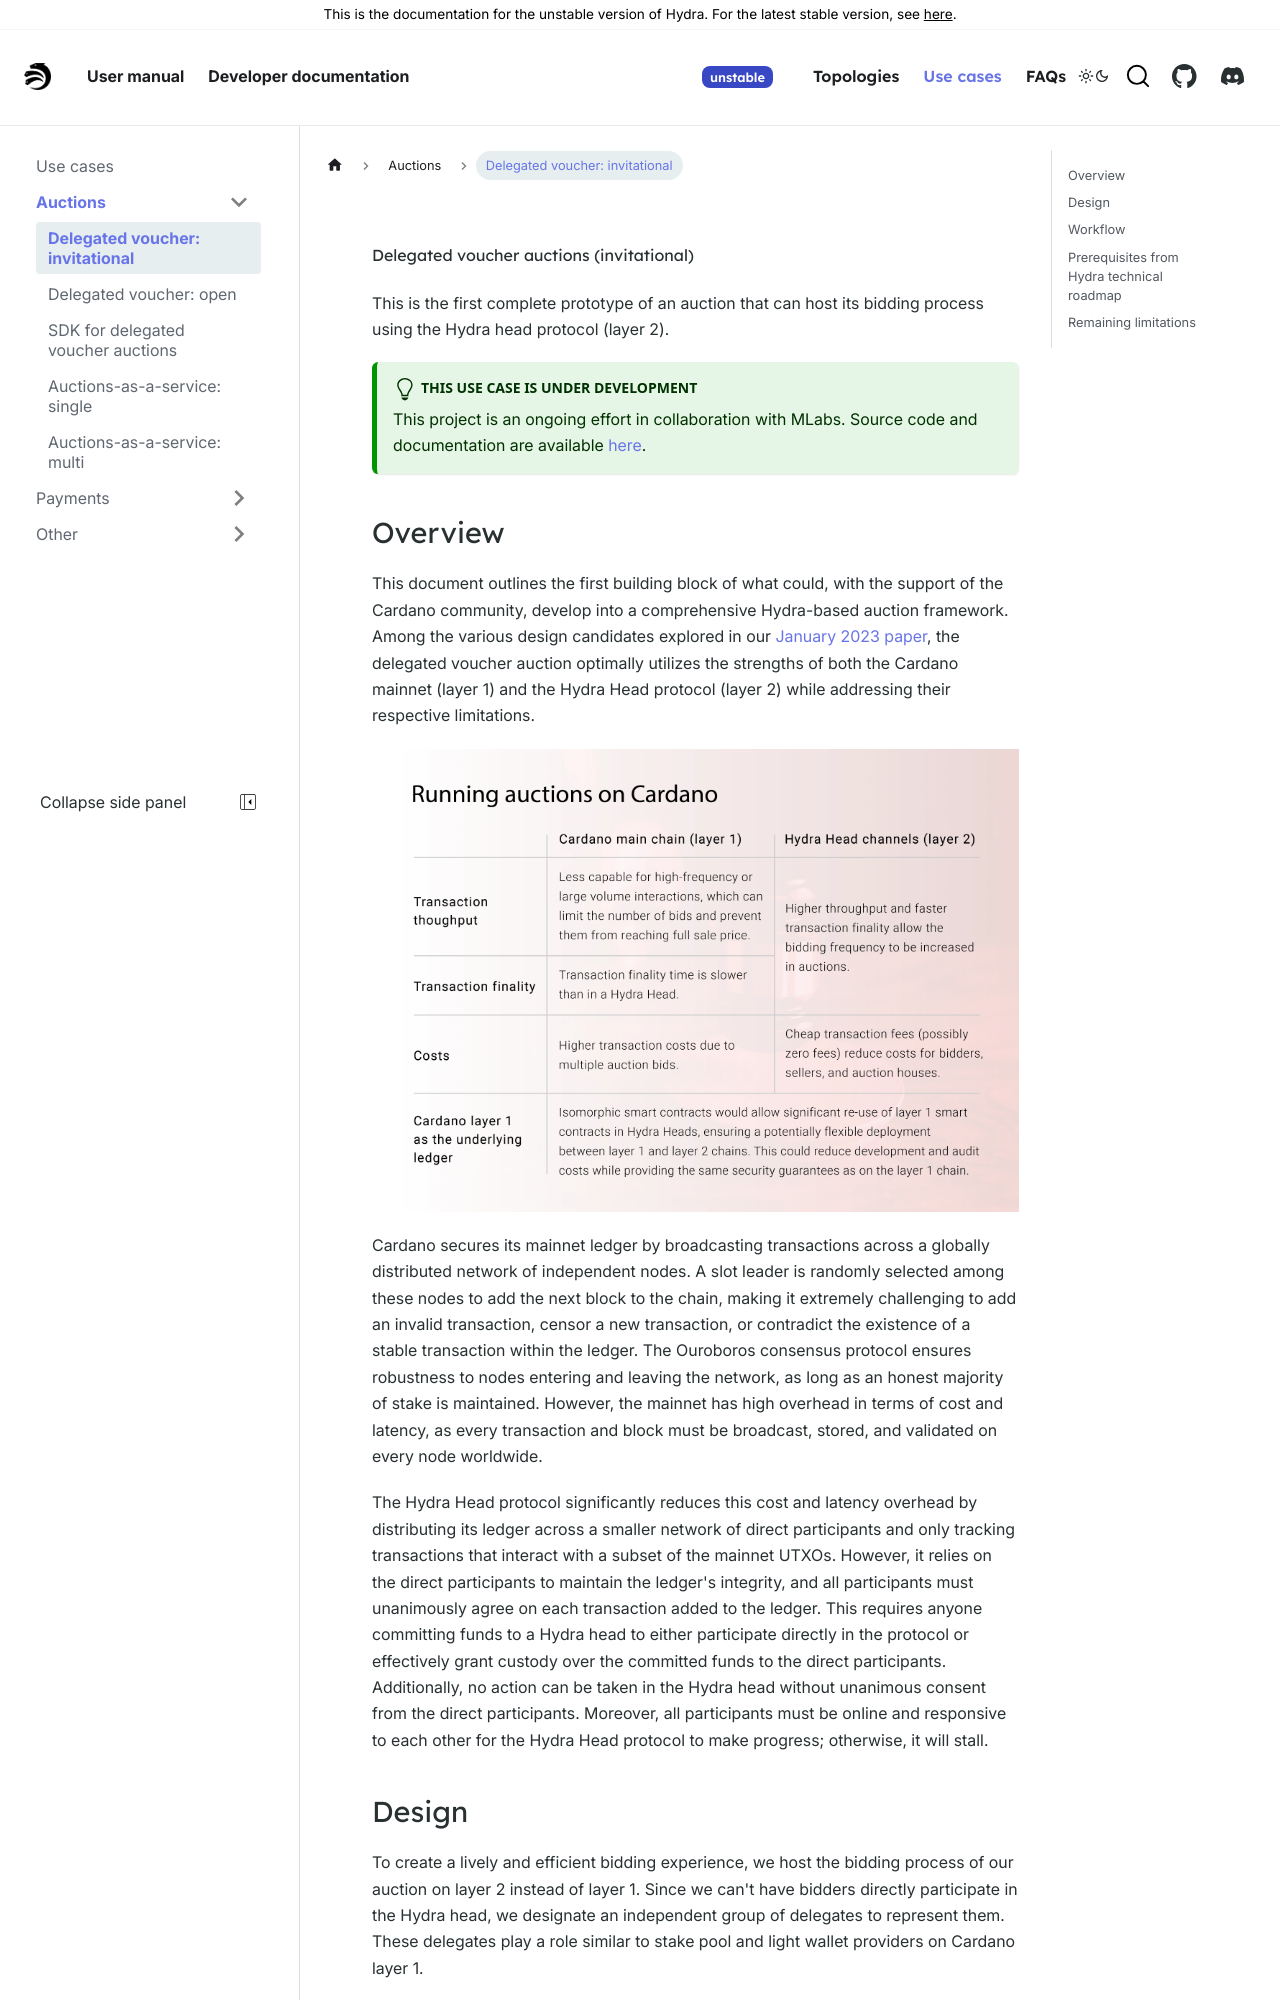

repository: chrono-ranger742wc/hydra · page: head-protocol/unstable/use-cases/auctions/delegated-voucher-invitational.html · generator: docusaurus

---
sidebar_label: 'Delegated voucher: invitational'
sidebar_position: 1
---

# Delegated voucher auctions (invitational)

This is the first complete prototype of an auction that can host its bidding process using the Hydra head protocol (layer 2).

:::tip This use case is under development

This project is an ongoing effort in collaboration with MLabs. Source code and documentation are available [here](https://github.com/mlabs-haskell/hydra-auction).

:::

## Overview

This document outlines the first building block of what could, with the support of the Cardano community, develop into a comprehensive Hydra-based auction framework. Among the various design candidates explored in our [January 2023 paper](https://iohk.io/en/blog/posts/2023/01/20/implementing-auction-projects-using-hydra/), the delegated voucher auction optimally utilizes the strengths of both the Cardano mainnet (layer 1) and the Hydra Head protocol (layer 2) while addressing their respective limitations.

![](./running-auctions-on-cardano.png)

Cardano secures its mainnet ledger by broadcasting transactions across a globally distributed network of independent nodes. A slot leader is randomly selected among these nodes to add the next block to the chain, making it extremely challenging to add an invalid transaction, censor a new transaction, or contradict the existence of a stable transaction within the ledger. The Ouroboros consensus protocol ensures robustness to nodes entering and leaving the network, as long as an honest majority of stake is maintained. However, the mainnet has high overhead in terms of cost and latency, as every transaction and block must be broadcast, stored, and validated on every node worldwide.

The Hydra Head protocol significantly reduces this cost and latency overhead by distributing its ledger across a smaller network of direct participants and only tracking transactions that interact with a subset of the mainnet UTXOs. However, it relies on the direct participants to maintain the ledger's integrity, and all participants must unanimously agree on each transaction added to the ledger. This requires anyone committing funds to a Hydra head to either participate directly in the protocol or effectively grant custody over the committed funds to the direct participants. Additionally, no action can be taken in the Hydra head without unanimous consent from the direct participants. Moreover, all participants must be online and responsive to each other for the Hydra Head protocol to make progress; otherwise, it will stall.
